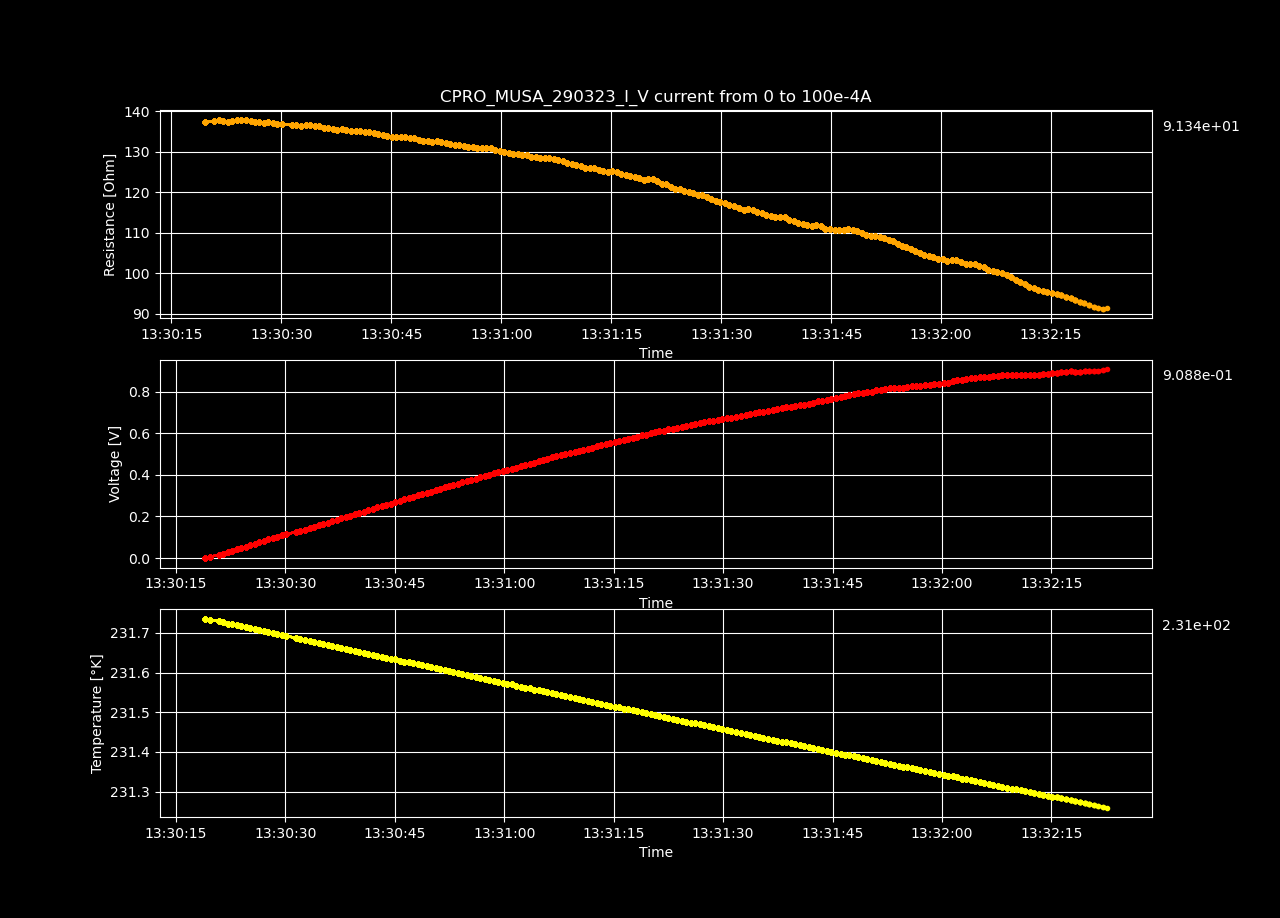

The data file committed next to this chart (first rows):
Datetime, Temperature [K], Voltage [V], Resistance [𝛀], Current Source [A], Electric Field [V/cm], Restivity [𝛀 cm], Current Density [A/cm2]
2023-03-29 13:30:18.979899, 231.7, -4.72858714e-05, -inf, 0.0, -0.001459, -inf, 0.0
2023-03-29 13:30:19.604735, 231.7, 0.006897, 137.2, 5.0251256281407036e-05, 0.2129, 96.79, 0.002199
2023-03-29 13:30:20.872792, 231.7, 0.01382, 137.5, 0.0001005, 0.4265, 96.97, 0.004398
2023-03-29 13:30:21.486189, 231.7, 0.02076, 137.7, 0.0001508, 0.6407, 97.12, 0.006598
2023-03-29 13:30:22.099640, 231.7, 0.02766, 137.6, 0.000201, 0.8536, 97.03, 0.008797
2023-03-29 13:30:22.730655, 231.7, 0.03453, 137.4, 0.0002513, 1.066, 96.92, 0.011
2023-03-29 13:30:23.328979, 231.7, 0.04148, 137.6, 0.0003015, 1.28, 97.03, 0.0132
2023-03-29 13:30:23.935485, 231.7, 0.0485, 137.9, 0.0003518, 1.497, 97.23, 0.01539
2023-03-29 13:30:24.558302, 231.7, 0.05544, 137.9, 0.000402, 1.711, 97.26, 0.01759
2023-03-29 13:30:25.184343, 231.7, 0.06234, 137.8, 0.0004523, 1.924, 97.21, 0.01979
2023-03-29 13:30:25.799432, 231.7, 0.06909, 137.5, 0.0005025, 2.132, 96.97, 0.02199
2023-03-29 13:30:26.412178, 231.7, 0.07587, 137.2, 0.0005528, 2.342, 96.79, 0.02419
2023-03-29 13:30:27.013763, 231.7, 0.08277, 137.3, 0.000603, 2.555, 96.8, 0.02639
2023-03-29 13:30:27.622616, 231.7, 0.0896, 137.2, 0.0006533, 2.765, 96.73, 0.02859
2023-03-29 13:30:28.249697, 231.7, 0.09667, 137.4, 0.0007035, 2.984, 96.91, 0.03079
2023-03-29 13:30:28.861892, 231.7, 0.1034, 137.1, 0.0007538, 3.19, 96.71, 0.03299
2023-03-29 13:30:29.471959, 231.7, 0.11, 136.8, 0.000804, 3.396, 96.51, 0.03519
2023-03-29 13:30:30.082382, 231.7, 0.1169, 136.8, 0.0008543, 3.607, 96.47, 0.03739
2023-03-29 13:30:31.443985, 231.7, 0.1235, 136.5, 0.0009045, 3.811, 96.28, 0.03959
2023-03-29 13:30:32.050080, 231.7, 0.1304, 136.5, 0.0009548, 4.023, 96.29, 0.04178
2023-03-29 13:30:32.676076, 231.7, 0.137, 136.4, 0.001005, 4.23, 96.16, 0.04398
2023-03-29 13:30:33.299978, 231.7, 0.144, 136.5, 0.001055, 4.446, 96.26, 0.04618
2023-03-29 13:30:33.924840, 231.7, 0.1509, 136.5, 0.001106, 4.658, 96.27, 0.04838
2023-03-29 13:30:34.538974, 231.7, 0.1577, 136.4, 0.001156, 4.867, 96.23, 0.05058
2023-03-29 13:30:35.147874, 231.7, 0.1643, 136.2, 0.001206, 5.07, 96.06, 0.05278
2023-03-29 13:30:35.770949, 231.7, 0.1707, 135.9, 0.001256, 5.269, 95.83, 0.05498
2023-03-29 13:30:36.395934, 231.7, 0.1773, 135.7, 0.001307, 5.473, 95.72, 0.05718
2023-03-29 13:30:37.019345, 231.7, 0.184, 135.6, 0.001357, 5.68, 95.66, 0.05938
2023-03-29 13:30:37.626900, 231.7, 0.1905, 135.4, 0.001407, 5.881, 95.5, 0.06158
2023-03-29 13:30:38.242883, 231.7, 0.1975, 135.5, 0.001457, 6.094, 95.56, 0.06378
2023-03-29 13:30:38.882353, 231.7, 0.2039, 135.2, 0.001508, 6.293, 95.38, 0.06598
2023-03-29 13:30:39.511693, 231.7, 0.2105, 135.1, 0.001558, 6.496, 95.29, 0.06817
2023-03-29 13:30:40.130804, 231.7, 0.2171, 135, 0.001608, 6.702, 95.23, 0.07037
2023-03-29 13:30:40.764463, 231.6, 0.2239, 135, 0.001658, 6.911, 95.23, 0.07257
2023-03-29 13:30:41.378690, 231.6, 0.2306, 135, 0.001709, 7.117, 95.18, 0.07477
2023-03-29 13:30:41.985838, 231.6, 0.2372, 134.8, 0.001759, 7.32, 95.1, 0.07697
2023-03-29 13:30:42.604520, 231.6, 0.2434, 134.5, 0.001809, 7.511, 94.87, 0.07917
2023-03-29 13:30:43.216734, 231.6, 0.2497, 134.3, 0.001859, 7.708, 94.73, 0.08137
2023-03-29 13:30:43.825904, 231.6, 0.2561, 134.1, 0.00191, 7.904, 94.58, 0.08357
2023-03-29 13:30:44.436119, 231.6, 0.2623, 133.8, 0.00196, 8.095, 94.39, 0.08577
2023-03-29 13:30:45.039974, 231.6, 0.2688, 133.7, 0.00201, 8.295, 94.3, 0.08797
2023-03-29 13:30:45.646127, 231.6, 0.2754, 133.7, 0.00206, 8.501, 94.28, 0.09017
2023-03-29 13:30:46.265641, 231.6, 0.2818, 133.5, 0.002111, 8.698, 94.17, 0.09237
2023-03-29 13:30:46.884710, 231.6, 0.2886, 133.6, 0.002161, 8.907, 94.19, 0.09456
2023-03-29 13:30:47.495243, 231.6, 0.2949, 133.4, 0.002211, 9.102, 94.07, 0.09676
2023-03-29 13:30:48.113532, 231.6, 0.3014, 133.3, 0.002261, 9.304, 94.01, 0.09896
2023-03-29 13:30:48.732618, 231.6, 0.3071, 132.9, 0.002312, 9.479, 93.7, 0.1012
2023-03-29 13:30:49.366937, 231.6, 0.3135, 132.7, 0.002362, 9.675, 93.6, 0.1034
2023-03-29 13:30:49.979840, 231.6, 0.3198, 132.6, 0.002412, 9.871, 93.51, 0.1056
2023-03-29 13:30:50.583496, 231.6, 0.3261, 132.4, 0.002462, 10.07, 93.41, 0.1078
2023-03-29 13:30:51.191822, 231.6, 0.3329, 132.5, 0.002513, 10.28, 93.45, 0.11
2023-03-29 13:30:51.801582, 231.6, 0.3394, 132.4, 0.002563, 10.48, 93.4, 0.1122
2023-03-29 13:30:52.420703, 231.6, 0.3455, 132.2, 0.002613, 10.66, 93.24, 0.1144
2023-03-29 13:30:53.018418, 231.6, 0.3513, 131.9, 0.002663, 10.84, 93.02, 0.1166
2023-03-29 13:30:53.627575, 231.6, 0.3573, 131.7, 0.002714, 11.03, 92.86, 0.1188
2023-03-29 13:30:54.231910, 231.6, 0.3636, 131.6, 0.002764, 11.22, 92.78, 0.121
2023-03-29 13:30:54.850128, 231.6, 0.3698, 131.4, 0.002814, 11.41, 92.68, 0.1232
2023-03-29 13:30:55.477297, 231.6, 0.3756, 131.1, 0.002864, 11.59, 92.48, 0.1254
2023-03-29 13:30:56.100301, 231.6, 0.3819, 131, 0.002915, 11.79, 92.42, 0.1276
2023-03-29 13:30:56.708308, 231.6, 0.3883, 131, 0.002965, 11.98, 92.36, 0.1298
... 140 more rows
